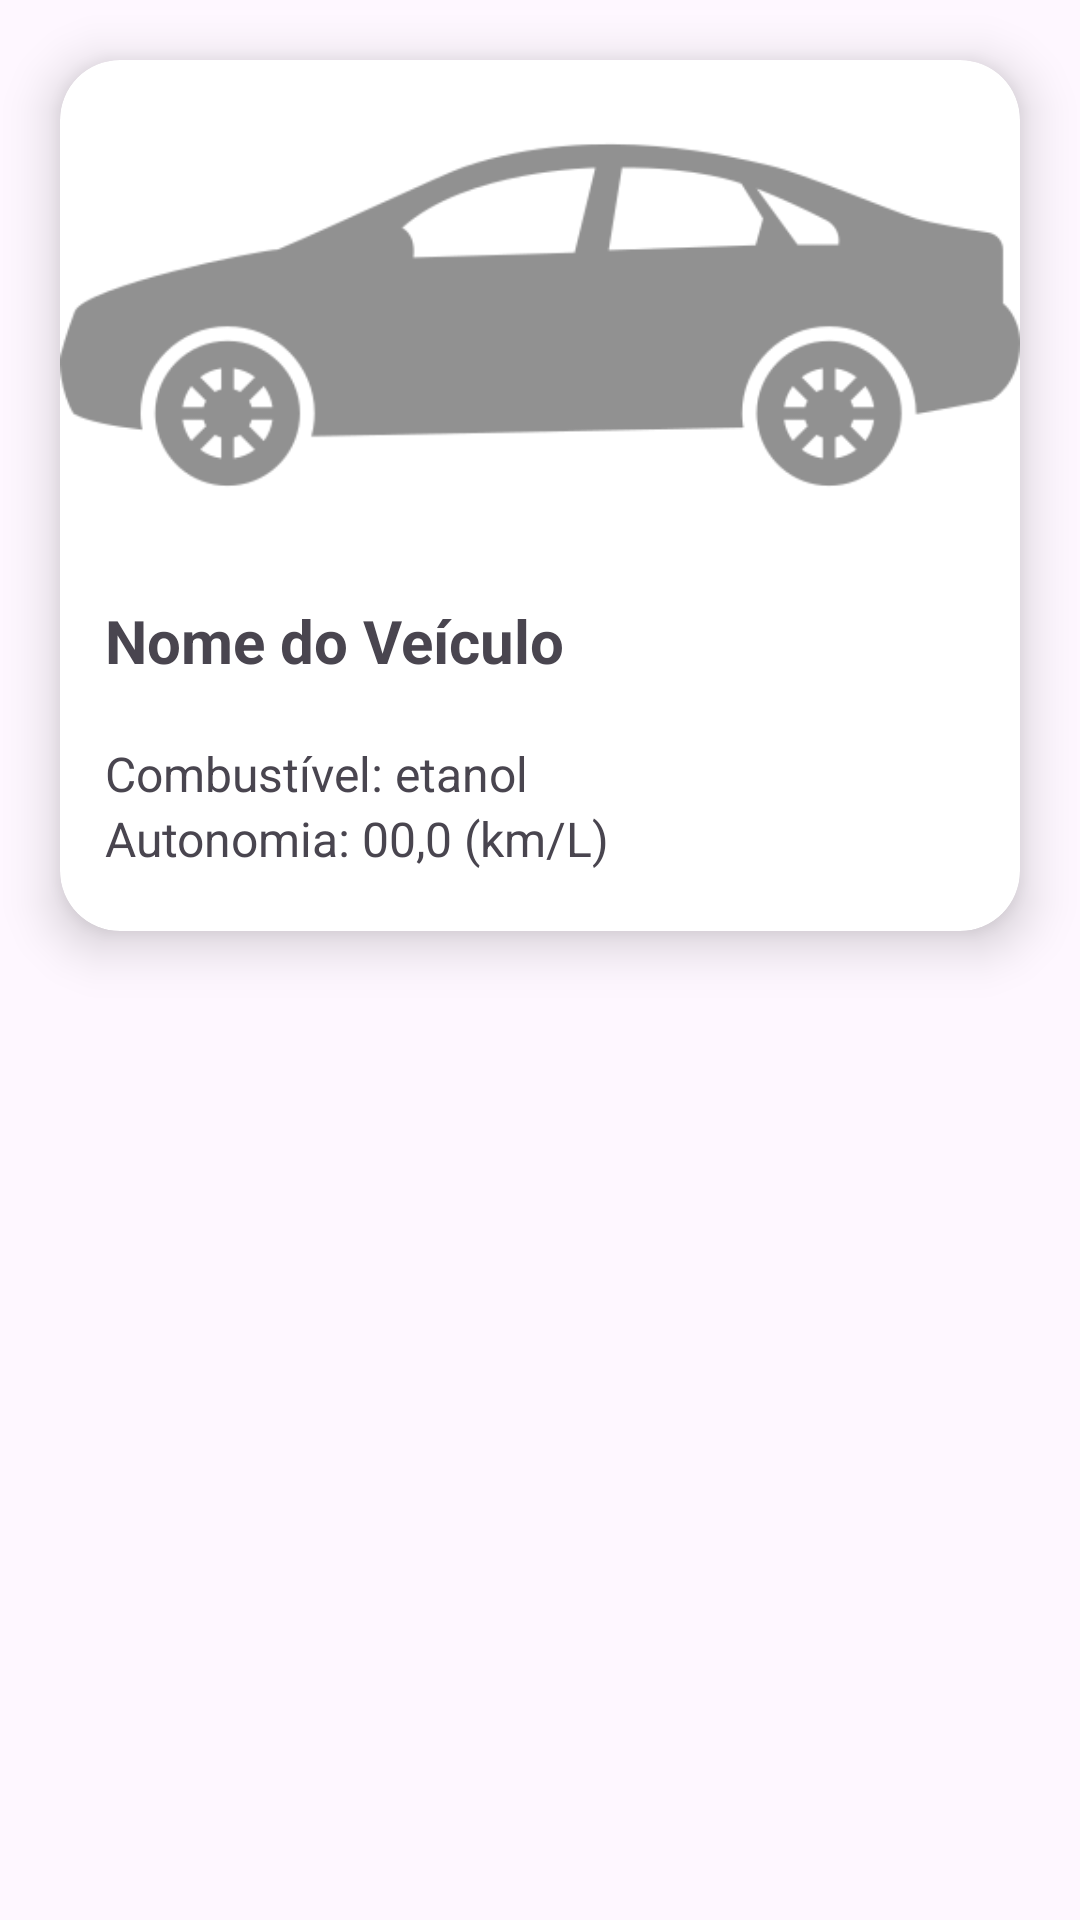

This screen was rendered from an Android layout file. Write that file and the resources it references.
<!-- AndroidManifest.xml: application theme Theme.MyFuelCalculatorBr -->
<!-- res/layout/vehicle_item.xml -->
<?xml version="1.0" encoding="utf-8"?>
<LinearLayout xmlns:android="http://schemas.android.com/apk/res/android"
    android:layout_width="match_parent"
    android:layout_height="wrap_content"
    xmlns:app="http://schemas.android.com/apk/res-auto">

    <androidx.cardview.widget.CardView xmlns:android="http://schemas.android.com/apk/res/android"
        android:layout_width="match_parent"
        android:layout_height="wrap_content"
        xmlns:app="http://schemas.android.com/apk/res-auto"
        app:cardCornerRadius="20dp"
        app:cardElevation="10dp"
        android:layout_margin="20dp">

        <androidx.appcompat.widget.LinearLayoutCompat
            android:orientation="vertical"
            android:paddingBottom="20dp"
            android:layout_width="match_parent"
            android:layout_height="wrap_content">

            <ImageView
                android:id="@+id/vehicleImageView"
                android:layout_width="match_parent"
                android:layout_height="170dp"
                android:src="@drawable/carroveio"
                android:scaleType="centerCrop" />

            <TextView
                android:id="@+id/carNameTextView"
                android:layout_width="wrap_content"
                android:layout_height="wrap_content"
                android:layout_marginTop="10dp"
                android:text="Nome do Veículo"
                android:layout_marginHorizontal="15dp"
                android:textStyle="bold"
                android:textSize="20sp" />

            <TextView
                android:id="@+id/fuelTextView"
                android:layout_width="wrap_content"
                android:layout_height="wrap_content"
                android:layout_marginTop="20dp"
                android:text="Combustível: etanol"
                android:layout_marginHorizontal="15dp"
                android:textSize="16sp" />

            <TextView
                android:id="@+id/autonomyTextView"
                android:layout_width="wrap_content"
                android:layout_height="wrap_content"
                android:text="Autonomia: 00,0 (km/L)"
                android:layout_marginHorizontal="15dp"
                android:textSize="16sp" />

        </androidx.appcompat.widget.LinearLayoutCompat>

    </androidx.cardview.widget.CardView>

</LinearLayout>
<!-- resources referenced by this layout -->
<resources>
  <!-- drawable carroveio: png bitmap (drawable, 21120 bytes) -->
  <style name="Theme.MyFuelCalculatorBr" parent="Theme.Material3.DayNight.NoActionBar">
          
          <item name="colorPrimary">@color/main_yellow</item>
          <item name="colorPrimaryContainer">@color/main_yellow_light</item>
          <item name="colorPrimaryVariant">@color/black</item>
          <item name="colorOnPrimary">@color/white</item>
          <item name="colorOnPrimaryContainer">@color/black</item>
          
          <item name="colorSecondary">@color/main_yellow</item>
          <item name="colorSecondaryVariant">@color/main_yellow</item>
          <item name="colorOnSecondary">@color/black</item>
          
          <item name="android:statusBarColor">@color/main_gray</item>
          <item name="android:actionBarStyle">@style/MyActionBar</item>
          
  
  
      </style>
  <color name="main_yellow">#57886C</color>
  <color name="main_yellow_light">#b7e8cC</color>
  <color name="black">#FF000000</color>
  <color name="white">#FFFFFFFF</color>
  <color name="main_gray">#FF262932</color>
  <style name="MyActionBar" parent="">
          <item name="android:background">@color/main_gray</item>
      </style>
</resources>
